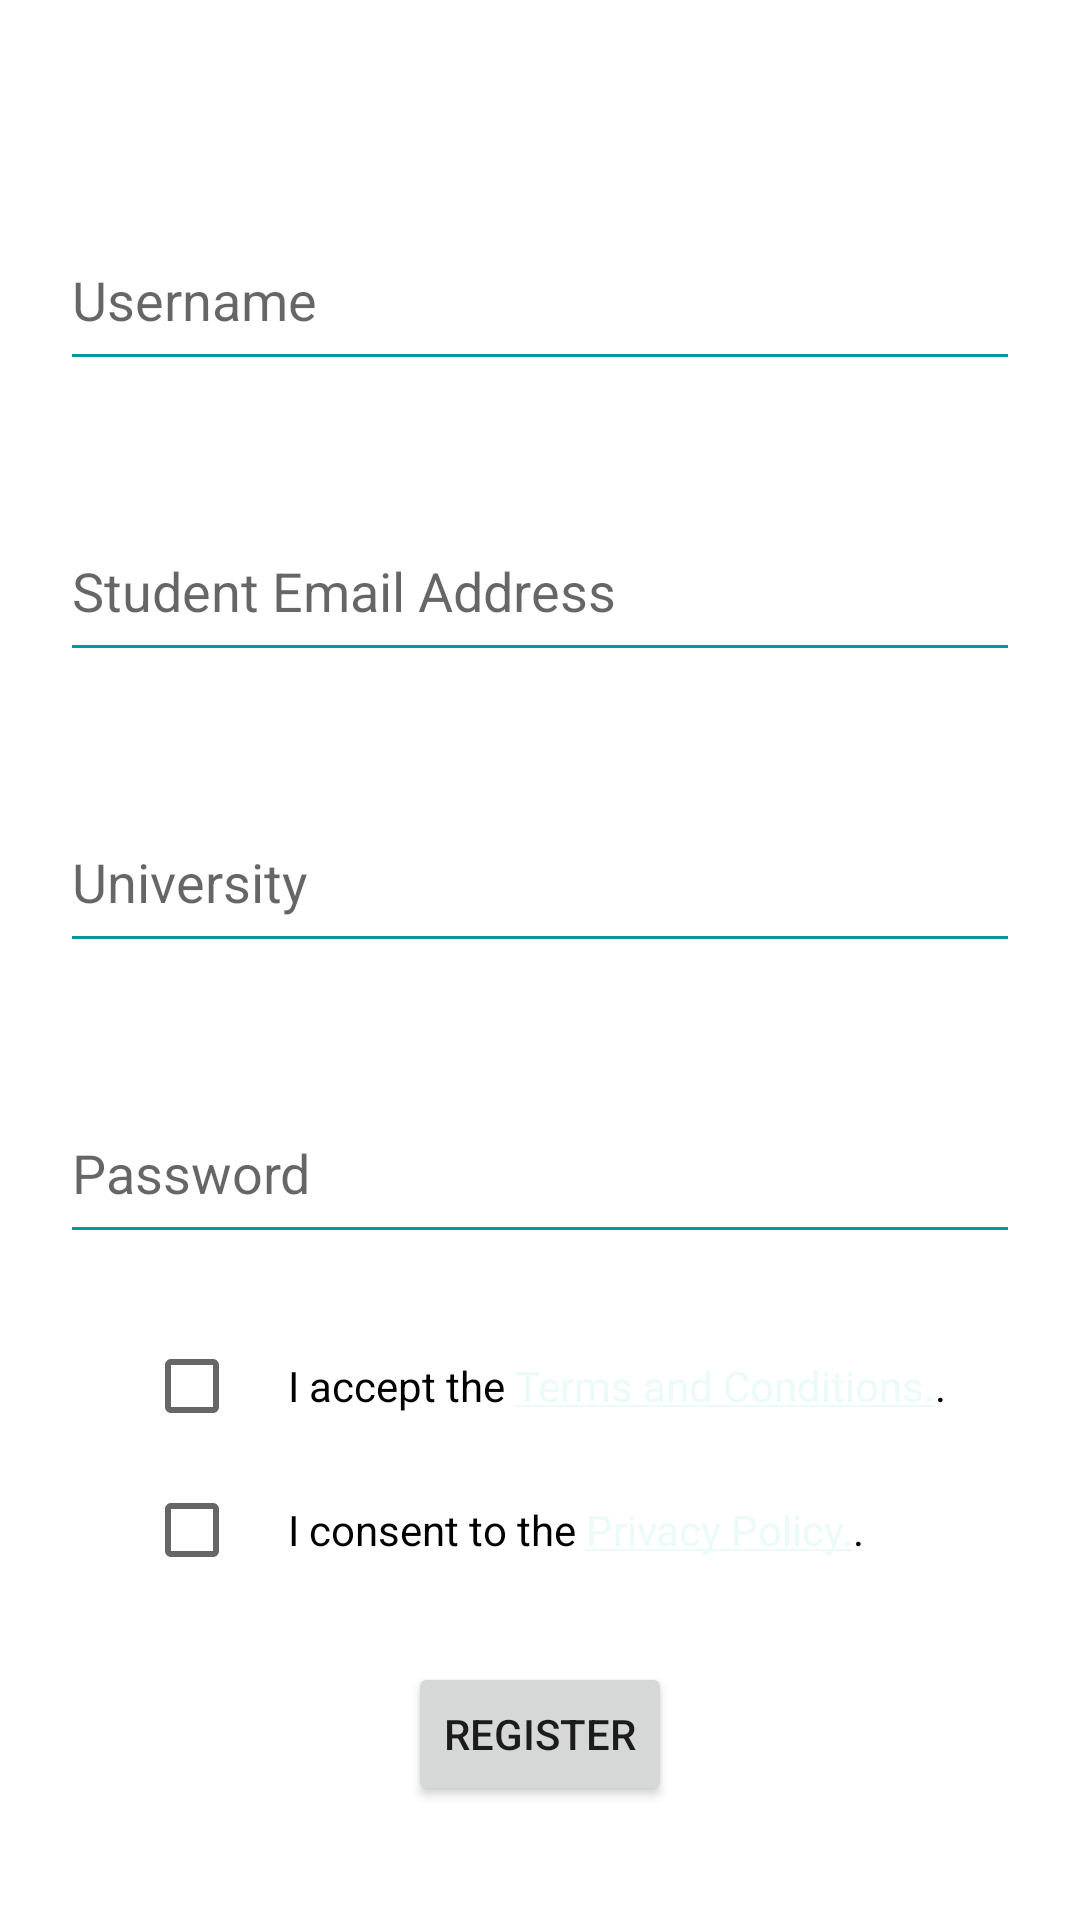

This screen was rendered from an Android layout file. Write that file and the resources it references.
<!-- AndroidManifest.xml: application theme Theme.StudentMarket -->
<!-- res/layout/activity_register.xml -->
<?xml version="1.0" encoding="utf-8"?>
<LinearLayout xmlns:android="http://schemas.android.com/apk/res/android"
    xmlns:app="http://schemas.android.com/apk/res-auto"
    xmlns:tools="http://schemas.android.com/tools"
    android:layout_width="match_parent"
    android:layout_height="match_parent"
    android:layout_weight="4"
    android:background="#FFFFFF"
    android:orientation="vertical"
    android:paddingHorizontal="20dp"
    android:paddingTop="50dp"
    android:weightSum="7"
    tools:context=".Register">


    <com.google.android.material.textfield.TextInputEditText
        android:id="@+id/username_et_rg"
        android:layout_width="match_parent"
        android:layout_height="57dp"
        android:hint="Username"
        android:layout_marginVertical="20dp"/>


    <com.google.android.material.textfield.TextInputEditText
        android:id="@+id/email_et_rg"
        android:layout_width="match_parent"
        android:layout_height="57dp"
        android:hint="Student Email Address"
        android:inputType="textEmailAddress"
        android:layout_marginVertical="20dp"/>


    <com.google.android.material.textfield.TextInputEditText
        android:id="@+id/university_et_rg"
        android:layout_width="match_parent"
        android:layout_height="57dp"
        android:hint="University"
        android:layout_marginVertical="20dp"
        android:inputType="text" />

    <com.google.android.material.textfield.TextInputEditText
        android:id="@+id/password_et_rg"
        android:layout_width="match_parent"
        android:layout_height="57dp"
        android:hint="Password"
        android:layout_marginVertical="20dp"/>


    <LinearLayout
        android:layout_width="match_parent"
        android:layout_height="wrap_content"
        android:orientation="horizontal">

        <CheckBox
            android:id="@+id/TermsCondition_checkBox_rg"
            android:layout_width="wrap_content"
            android:layout_height="wrap_content"
            android:layout_marginStart="28dp" />

        <TextView
            android:id="@+id/textview_terms_conditions"
            android:layout_width="wrap_content"
            android:layout_height="wrap_content"
            android:text="@string/hyperlink_terms_conditions" />

    </LinearLayout>

    <LinearLayout
        android:layout_width="match_parent"
        android:layout_height="wrap_content"
        android:orientation="horizontal">

        <CheckBox
            android:id="@+id/privacyPolicy_checkBox_rg"
            android:layout_width="wrap_content"
            android:layout_height="wrap_content"
            android:layout_marginStart="28dp" />

        <TextView
            android:id="@+id/textview_privacy_policy"
            android:layout_width="wrap_content"
            android:layout_height="wrap_content"
            android:text="@string/hyperlink_privacy_policy" />
    </LinearLayout>

    <Button
        android:id="@+id/register_btn_rg"
        android:layout_width="wrap_content"
        android:layout_height="wrap_content"
        android:layout_marginBottom="32dp"
        android:layout_gravity="center"
        android:layout_marginTop="20dp"
        android:text="Register" />

</LinearLayout>
<!-- resources referenced by this layout -->
<resources>
  <string name="hyperlink_privacy_policy">I consent to the <a href="https://www.gov.za/sites/default/files/gcis_document/201409/3706726-11act4of2013protectionofpersonalinforcorrect.pdf">Privacy Policy.</a>.</string>
  <string name="hyperlink_terms_conditions">I accept the <a href="https://www.michalsons.com/blog/popi-act-summary-in-plain-language/18618">Terms and Conditions.</a>.</string>
  <color name="primary_teal">#03989E</color>
  <color name="white">#FFFFFFFF</color>
  <color name="textBar_teal">#ECFAFA</color>
  <color name="rating_star">#C8E4E5</color>
  <color name="black">#FF000000</color>
  <style name="buttonStyle" parent="Widget.MaterialComponents.Button.OutlinedButton">
          
          <item name="android:colorPressedHighlight">@color/textBar_teal</item>
          <item name="cornerRadius">10dp</item>
          <item name="android:textColor">@color/black</item>
          <item name="strokeWidth">1dp</item>
          <item name="strokeColor">@color/primary_teal</item>
          <item name="android:backgroundTint">@color/primary_teal</item>
      </style>
  <style name="editTextStyle" parent="Widget.AppCompat.EditText">
          <item name="backgroundTint">@color/primary_teal</item>
           TODO come and fix background color omg
          <item name="android:width">356dp</item>
      </style>
  <style name="Widget.App.BottomNavigationView" parent="Widget.MaterialComponents.BottomNavigationView.Colored">
          <item name="materialThemeOverlay">@style/ThemeOverlay.App.BottomNavigationView</item>
      </style>
  <style name="productCard" parent="Widget.MaterialComponents.CardView">
          <item name="cardBackgroundColor">@color/white</item>
          <item name="cardElevation">10dp</item>
          <item name="cardForegroundColor">@null</item>
          <item name="cardPreventCornerOverlap">true</item>
          <item name="android:shadowColor">@color/primary_teal</item>
          <item name="strokeColor">@color/product_bg</item>
          <item name="strokeWidth">1dp</item>
          <item name="cardCornerRadius">15dp</item>
          <item name="background">@drawable/stroke_color</item>
  
      </style>
  <style name="textStyle" parent="Widget.AppCompat.TextView">
          <item name="android:textColor">@color/black</item>
      </style>
  <style name="imageButtonStyle" parent="Widget.AppCompat.ImageButton">
          <item name="background">@color/primary_teal</item>
          <item name="endIconTint">@color/primary_teal</item>
      </style>
  <style name="ThemeOverlay.App.BottomNavigationView" parent="">
          <item name="colorPrimary">@color/white</item>
          <item name="colorOnPrimary">@color/primary_teal</item>
          <item name="menu">@menu/navigation_bar</item>
      </style>
  <color name="product_bg">#C8E4E5</color>
  <!-- drawable stroke_color (drawable) -->
  <?xml version="1.0" encoding="utf-8"?>
  <selector xmlns:android="http://schemas.android.com/apk/res/android">
  
      <item android:color="?attr/colorPrimary" android:state_checked="true"/>
      <item android:alpha="0.12" android:color="?attr/colorOnSurface"
          android:state_checked="false"/>
  </selector>
</resources>
